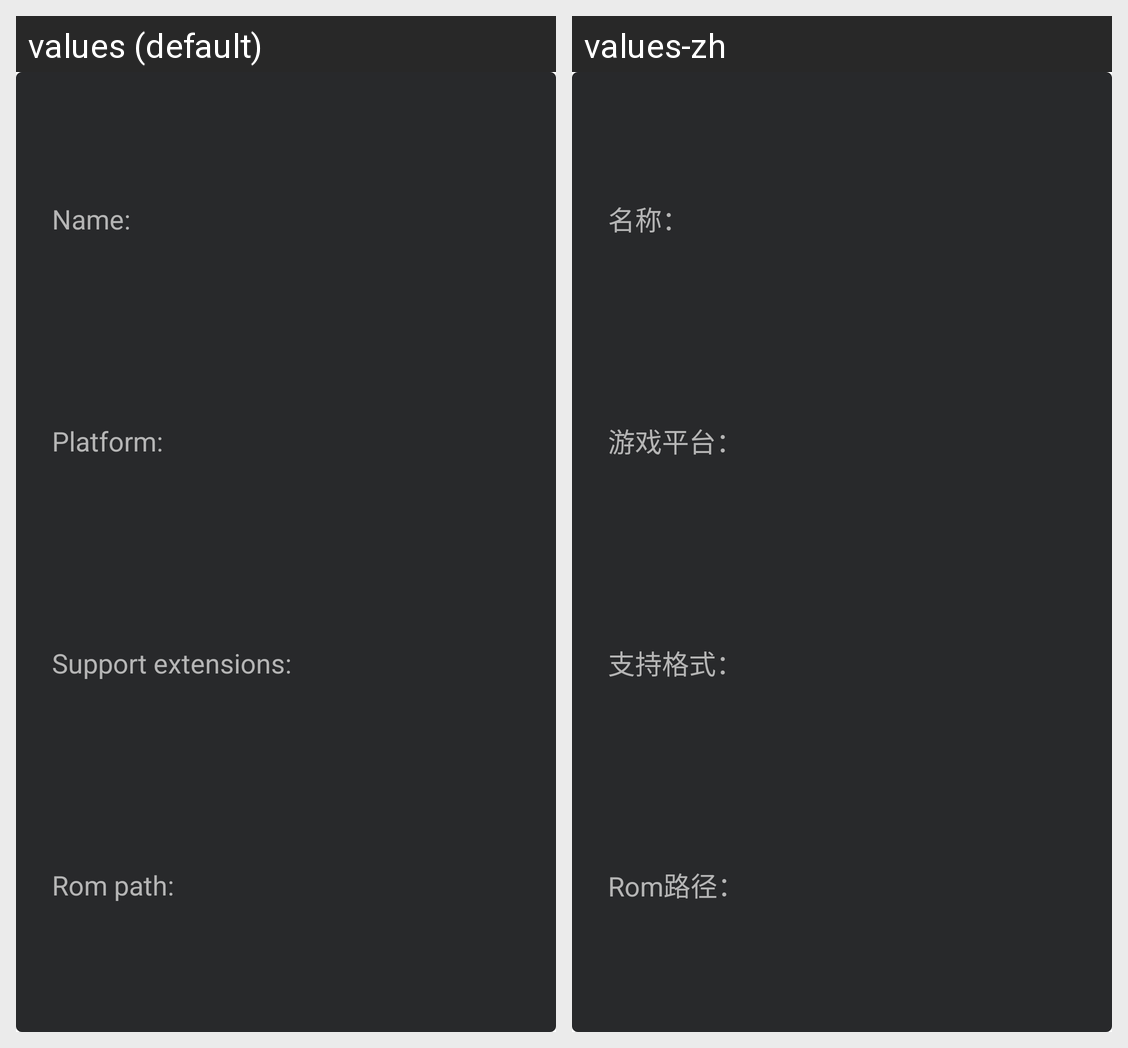

Translations of the strings shown on this Android screen, per locale in the grid:
Android screen res/layout/dialog_system_info.xml rendered under 2 locales, left to right: values (default), values-zh. Device: Nexus 5 (rendered at 1080×1920; each locale shown at half size, 540×960, under a caption strip naming it); theme AppTheme.
Strings drawn on this screen, with the default value and each locale's value (text and hints the layout hard-codes, and strings that could not be matched under every locale, appear in the picture but are not listed):

name
  values: Name:
  values-zh: 名称：

platform_name
  values: Platform:
  values-zh: 游戏平台：

support_ext
  values: Support extensions:
  values-zh: 支持格式：

rom_path
  values: Rom path:
  values-zh: Rom路径：
